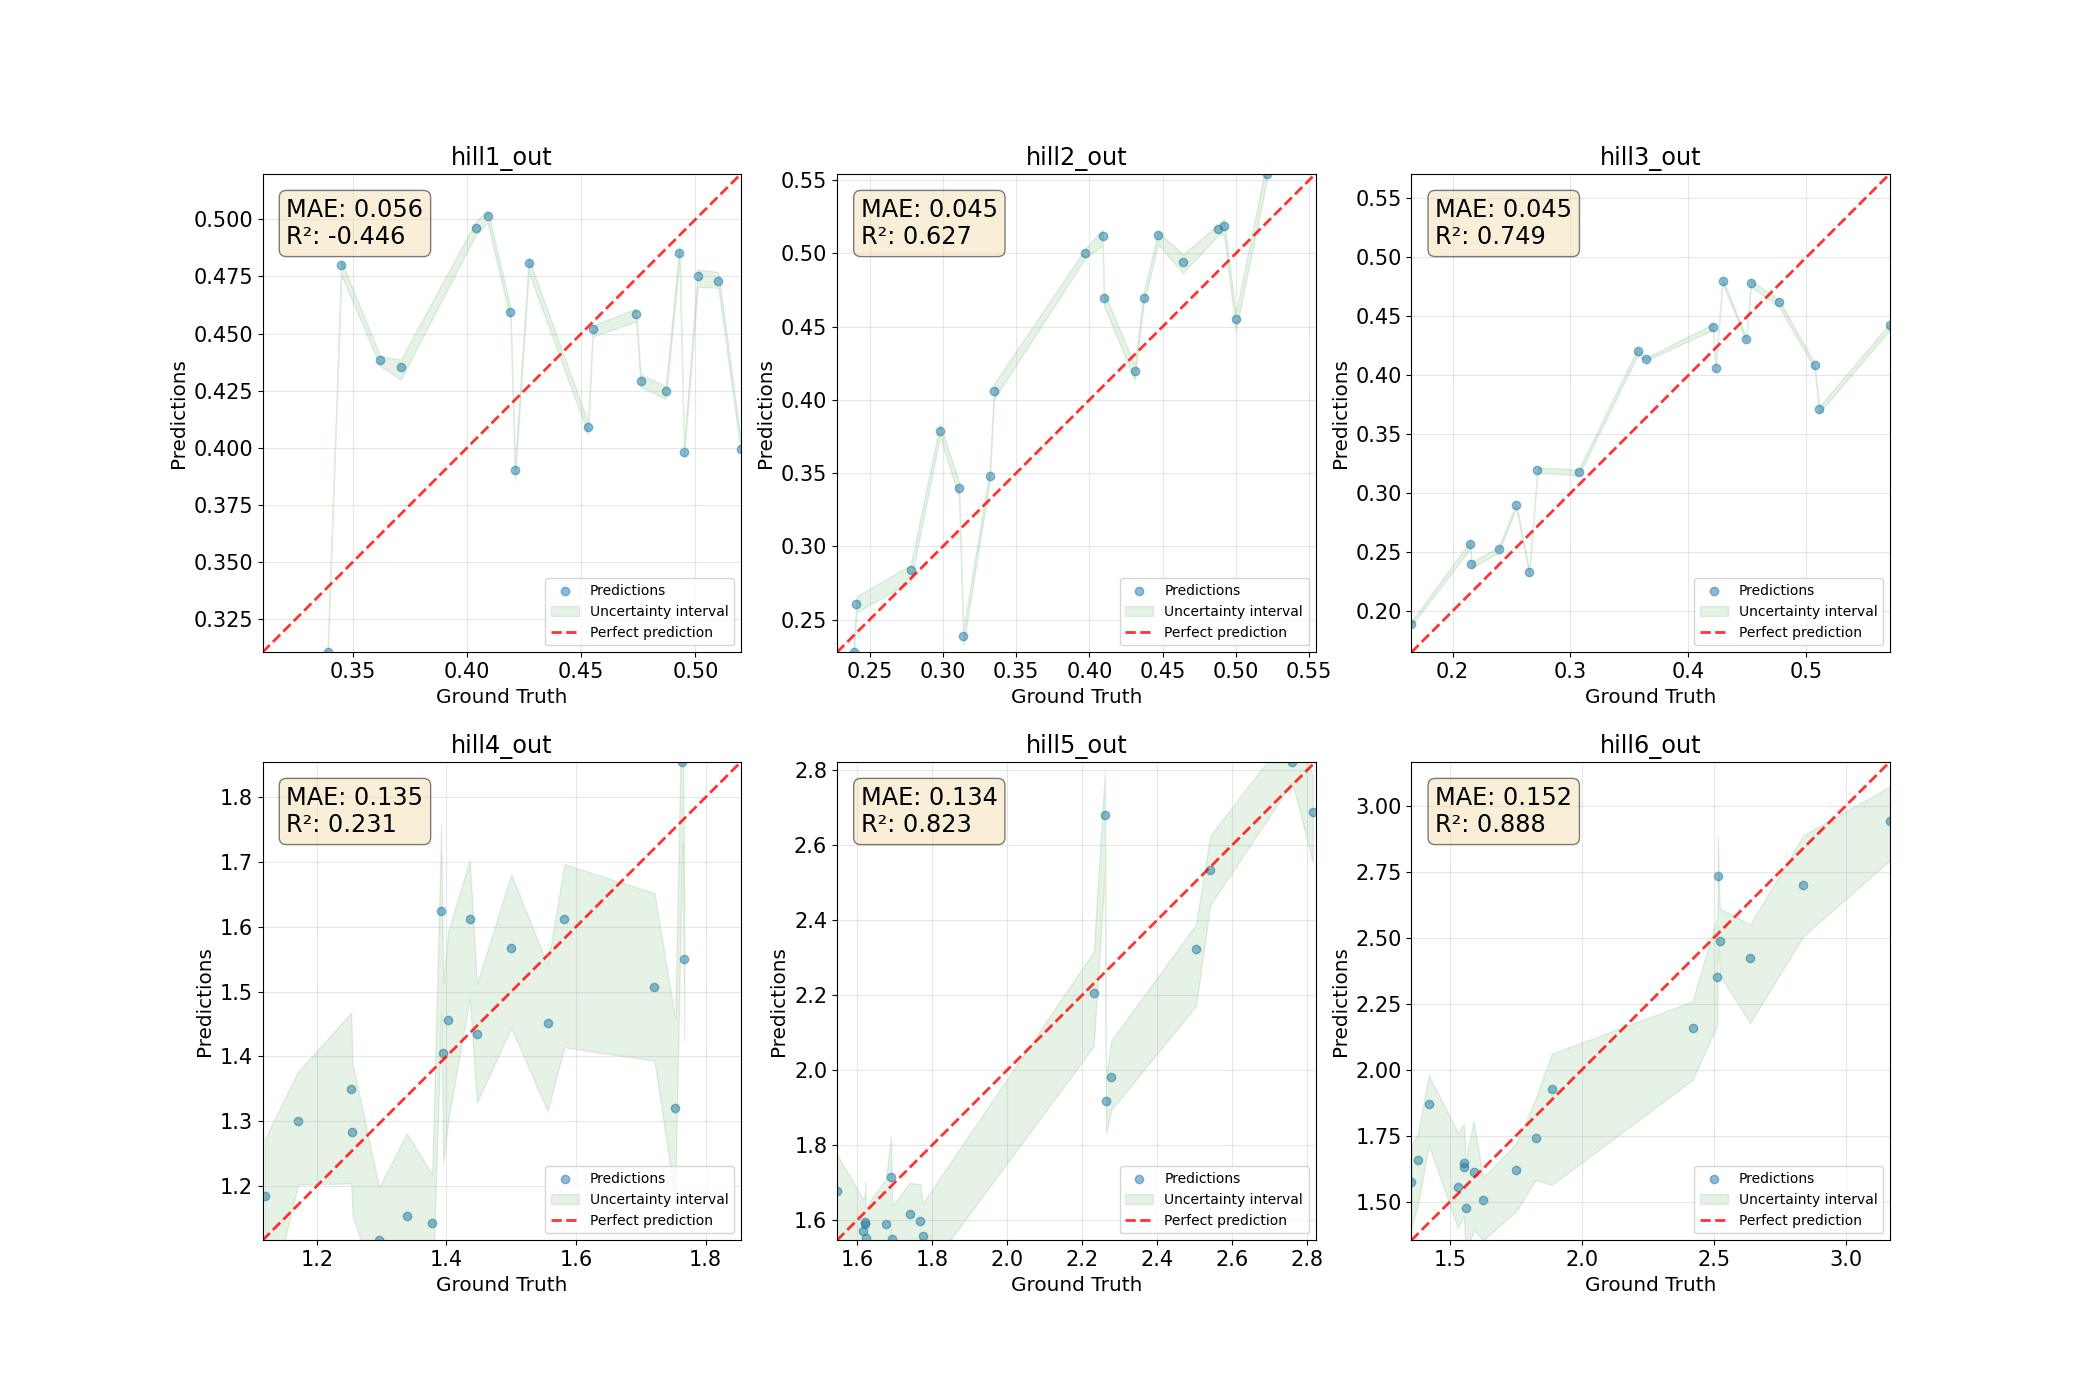

Source data for this figure (header and first rows):
mean_0, mean_1, mean_2, mean_3, mean_4, mean_5, std_0, std_1, std_2, std_3, std_4, std_5, 5%_0, 5%_1, 5%_2, 5%_3, 5%_4, 5%_5, 95%_0, 95%_1, 95%_2, 95%_3, 95%_4, 95%_5
0.4799, 0.3786, 0.3717, 1.321, 1.917, 1.871, 0.001679, 0.002609, 0.001541, 0.08375, 0.0435, 0.08144, 0.4755, 0.375, 0.368, 1.179, 1.831, 1.714, 0.4819, 0.3836, 0.3734, 1.459, 1.977, 1.979
0.3903, 0.5187, 0.4063, 1.612, 1.552, 1.648, 0.002117, 0.003329, 0.001544, 0.08791, 0.05827, 0.1121, 0.3859, 0.5127, 0.4038, 1.414, 1.451, 1.447, 0.3927, 0.5235, 0.4086, 1.697, 1.633, 1.795
0.4962, 0.2276, 0.2901, 1.153, 2.823, 2.423, 0.001814, 0.002857, 0.001135, 0.07103, 0.04037, 0.1004, 0.4934, 0.2204, 0.2876, 1.022, 2.768, 2.177, 0.4993, 0.2312, 0.2915, 1.281, 2.91, 2.55
0.4295, 0.3402, 0.1893, 1.301, 2.322, 2.944, 0.001437, 0.003096, 0.0009006, 0.04997, 0.06459, 0.09491, 0.4267, 0.3332, 0.1876, 1.202, 2.171, 2.793, 0.4322, 0.3442, 0.1911, 1.377, 2.389, 3.073
0.4753, 0.2839, 0.2397, 1.185, 2.535, 2.701, 0.002149, 0.003115, 0.001457, 0.08144, 0.06702, 0.1158, 0.4704, 0.2756, 0.2365, 0.9881, 2.44, 2.506, 0.4782, 0.2872, 0.2419, 1.273, 2.626, 2.888
0.4587, 0.4552, 0.4207, 1.434, 1.677, 1.741, 0.001579, 0.003126, 0.00139, 0.05519, 0.06878, 0.09764, 0.4553, 0.4473, 0.417, 1.329, 1.573, 1.582, 0.4609, 0.4593, 0.4228, 1.512, 1.776, 1.891
0.4247, 0.4061, 0.257, 1.349, 1.983, 2.351, 0.001866, 0.00305, 0.001593, 0.09283, 0.06577, 0.1155, 0.4213, 0.4005, 0.2529, 1.204, 1.894, 2.17, 0.427, 0.411, 0.2594, 1.467, 2.079, 2.58
0.3997, 0.5121, 0.4088, 1.612, 1.597, 1.66, 0.001604, 0.003368, 0.001514, 0.05626, 0.05409, 0.0805, 0.3968, 0.5055, 0.4056, 1.489, 1.496, 1.489, 0.4023, 0.5165, 0.4104, 1.703, 1.696, 1.76
0.4853, 0.42, 0.4622, 1.406, 1.715, 1.631, 0.00186, 0.002885, 0.001413, 0.07141, 0.06234, 0.09672, 0.4821, 0.4133, 0.4581, 1.235, 1.575, 1.433, 0.4887, 0.4238, 0.4639, 1.514, 1.824, 1.774
0.4353, 0.4942, 0.4412, 1.507, 1.595, 1.611, 0.002068, 0.003505, 0.001706, 0.06925, 0.07958, 0.117, 0.4299, 0.4866, 0.4385, 1.393, 1.424, 1.393, 0.4386, 0.4994, 0.4437, 1.652, 1.701, 1.806
0.4593, 0.4698, 0.4423, 1.451, 1.617, 1.575, 0.001931, 0.002827, 0.001491, 0.0651, 0.06792, 0.08427, 0.4562, 0.4642, 0.4387, 1.316, 1.517, 1.403, 0.4617, 0.4737, 0.4445, 1.541, 1.699, 1.712
0.4807, 0.2605, 0.233, 1.116, 2.688, 2.736, 0.001955, 0.003108, 0.00132, 0.05937, 0.06516, 0.09925, 0.4768, 0.255, 0.2307, 1.024, 2.553, 2.547, 0.483, 0.266, 0.2349, 1.198, 2.788, 2.89
0.3982, 0.5165, 0.4136, 1.625, 1.59, 1.622, 0.00167, 0.002247, 0.0008312, 0.07443, 0.06514, 0.08415, 0.3959, 0.5126, 0.4123, 1.465, 1.442, 1.463, 0.4015, 0.5199, 0.4148, 1.758, 1.667, 1.722
0.4385, 0.5001, 0.4782, 1.551, 1.556, 1.478, 0.001405, 0.002412, 0.001365, 0.06379, 0.06545, 0.1111, 0.4357, 0.4964, 0.4752, 1.425, 1.448, 1.292, 0.4402, 0.503, 0.4805, 1.647, 1.645, 1.66
0.5014, 0.2385, 0.3194, 1.143, 2.681, 2.158, 0.001611, 0.003654, 0.001281, 0.05375, 0.07962, 0.1011, 0.4985, 0.2327, 0.3172, 1.013, 2.529, 1.962, 0.504, 0.2433, 0.3217, 1.218, 2.796, 2.259
0.3105, 0.5545, 0.3177, 1.855, 1.571, 1.929, 0.001673, 0.004065, 0.001587, 0.07469, 0.08076, 0.1304, 0.3076, 0.5488, 0.3151, 1.73, 1.356, 1.564, 0.3131, 0.5623, 0.3202, 2.002, 1.655, 2.061
0.452, 0.3482, 0.2527, 1.284, 2.206, 2.489, 0.00165, 0.002732, 0.001231, 0.064, 0.0784, 0.07231, 0.4487, 0.3441, 0.2496, 1.155, 2.064, 2.36, 0.4536, 0.353, 0.2542, 1.39, 2.316, 2.611
0.4732, 0.4695, 0.48, 1.456, 1.589, 1.505, 0.002174, 0.002561, 0.001196, 0.09057, 0.07263, 0.07438, 0.47, 0.4649, 0.478, 1.303, 1.482, 1.355, 0.4769, 0.4733, 0.4822, 1.594, 1.712, 1.593
0.4092, 0.5127, 0.431, 1.567, 1.551, 1.555, 0.00156, 0.002575, 0.001051, 0.06589, 0.05413, 0.09442, 0.406, 0.5061, 0.4286, 1.443, 1.46, 1.4, 0.4112, 0.5148, 0.4322, 1.681, 1.638, 1.763
